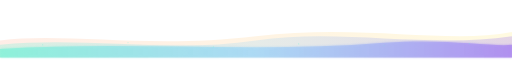
t = 0.00 s
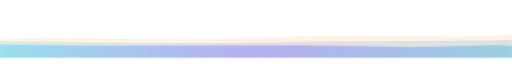
t = 1.31 s
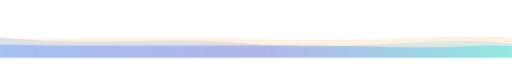
t = 2.63 s
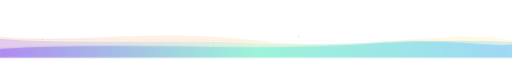
t = 4.00 s
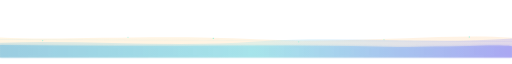
t = 5.25 s
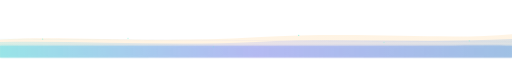
t = 7.00 s

The animated SVG that drew these frames (rendered in a browser with its animation timeline set to each time). Animation: 22 SMIL elements (animate=22); one cycle of 8.00 s, repeats indefinitely.

<svg xmlns="http://www.w3.org/2000/svg" width="1200" height="120" viewBox="0 0 1200 120" class="svg-harmonized" role="img" focusable="false" preserveAspectRatio="xMidYMid meet" aria-labelledby="title">
  <title id="title">Wave divider</title>
  <defs>
    <linearGradient id="waveGrad" x1="0%" y1="0%" x2="100%" y2="0%">
      <stop offset="0%" style="stop-color:#59f3d3;stop-opacity:0.8">
        <animate attributeName="stop-color" values="#59f3d3;#74c7ff;#8b5cf6;#59f3d3" dur="6s" repeatCount="indefinite"/>
      </stop>
      <stop offset="50%" style="stop-color:#74c7ff;stop-opacity:0.6">
        <animate attributeName="stop-color" values="#74c7ff;#8b5cf6;#59f3d3;#74c7ff" dur="6s" repeatCount="indefinite"/>
      </stop>
      <stop offset="100%" style="stop-color:#8b5cf6;stop-opacity:0.8">
        <animate attributeName="stop-color" values="#8b5cf6;#59f3d3;#74c7ff;#8b5cf6" dur="6s" repeatCount="indefinite"/>
      </stop>
    </linearGradient>
    <linearGradient id="waveGrad2" x1="0%" y1="0%" x2="100%" y2="0%">
      <stop offset="0%" style="stop-color:#FF6B35;stop-opacity:0.3">
        <animate attributeName="stop-color" values="#FF6B35;#FFD700;#FF6B35" dur="4s" repeatCount="indefinite"/>
      </stop>
      <stop offset="100%" style="stop-color:#FFD700;stop-opacity:0.3">
        <animate attributeName="stop-color" values="#FFD700;#FF6B35;#FFD700" dur="4s" repeatCount="indefinite"/>
      </stop>
    </linearGradient>
    <!-- Glow filter -->
    <filter id="glow">
      <feGaussianBlur stdDeviation="2" result="coloredBlur"/>
      <feMerge>
        <feMergeNode in="coloredBlur"/>
        <feMergeNode in="SourceGraphic"/>
      </feMerge>
    </filter>
    <!-- Particle dots -->
    <circle id="particle" r="1.5" fill="#59f3d3" opacity="0.6"/>
  </defs>
  
  <!-- Background fade -->
  <rect width="1200" height="120" fill="transparent"/>
  
  <!-- Wave 3 - back, subtle -->
  <path fill="url(#waveGrad2)" opacity="0.4">
    <animate attributeName="d" 
      values="M0,80 C150,60 350,100 600,70 C850,40 1050,90 1200,60 L1200,120 L0,120 Z;
              M0,70 C150,90 350,50 600,80 C850,110 1050,50 1200,80 L1200,120 L0,120 Z;
              M0,80 C150,60 350,100 600,70 C850,40 1050,90 1200,60 L1200,120 L0,120 Z"
      dur="8s" repeatCount="indefinite"/>
  </path>
  
  <!-- Wave 2 - middle -->
  <path fill="url(#waveGrad)" opacity="0.3">
    <animate attributeName="d" 
      values="M0,90 C200,70 400,110 600,80 C800,50 1000,100 1200,70 L1200,120 L0,120 Z;
              M0,70 C200,100 400,60 600,90 C800,120 1000,60 1200,90 L1200,120 L0,120 Z;
              M0,90 C200,70 400,110 600,80 C800,50 1000,100 1200,70 L1200,120 L0,120 Z"
      dur="6s" repeatCount="indefinite"/>
  </path>
  
  <!-- Wave 1 - front, prominent -->
  <path fill="url(#waveGrad)" opacity="0.6" filter="url(#glow)">
    <animate attributeName="d" 
      values="M0,100 C300,80 600,110 900,85 C1050,75 1150,95 1200,90 L1200,120 L0,120 Z;
              M0,85 C300,105 600,75 900,100 C1050,110 1150,85 1200,95 L1200,120 L0,120 Z;
              M0,100 C300,80 600,110 900,85 C1050,75 1150,95 1200,90 L1200,120 L0,120 Z"
      dur="4s" repeatCount="indefinite"/>
  </path>
  
  <!-- Animated line on top -->
  <line x1="0" y1="80" x2="1200" y2="80" stroke="url(#waveGrad)" stroke-width="0.5" opacity="0.4">
    <animate attributeName="y1" values="80;75;80" dur="3s" repeatCount="indefinite"/>
    <animate attributeName="y2" values="80;85;80" dur="3s" repeatCount="indefinite"/>
  </line>

  <!-- Floating particles -->
  <use href="#particle" x="100" y="90">
    <animate attributeName="y" values="90;70;90" dur="3s" repeatCount="indefinite"/>
    <animate attributeName="opacity" values="0.6;1;0.6" dur="3s" repeatCount="indefinite"/>
  </use>
  <use href="#particle" x="300" y="85">
    <animate attributeName="y" values="85;65;85" dur="4s" repeatCount="indefinite"/>
    <animate attributeName="opacity" values="0.4;0.9;0.4" dur="4s" repeatCount="indefinite"/>
  </use>
  <use href="#particle" x="500" y="95">
    <animate attributeName="y" values="95;75;95" dur="3.5s" repeatCount="indefinite"/>
    <animate attributeName="opacity" values="0.5;1;0.5" dur="3.5s" repeatCount="indefinite"/>
  </use>
  <use href="#particle" x="700" y="88">
    <animate attributeName="y" values="88;68;88" dur="2.8s" repeatCount="indefinite"/>
    <animate attributeName="opacity" values="0.6;0.9;0.6" dur="2.8s" repeatCount="indefinite"/>
  </use>
  <use href="#particle" x="900" y="92">
    <animate attributeName="y" values="92;72;92" dur="3.2s" repeatCount="indefinite"/>
    <animate attributeName="opacity" values="0.3;0.8;0.3" dur="3.2s" repeatCount="indefinite"/>
  </use>
  <use href="#particle" x="1100" y="87">
    <animate attributeName="y" values="87;67;87" dur="3.8s" repeatCount="indefinite"/>
    <animate attributeName="opacity" values="0.5;1;0.5" dur="3.8s" repeatCount="indefinite"/>
  </use>
</svg>
